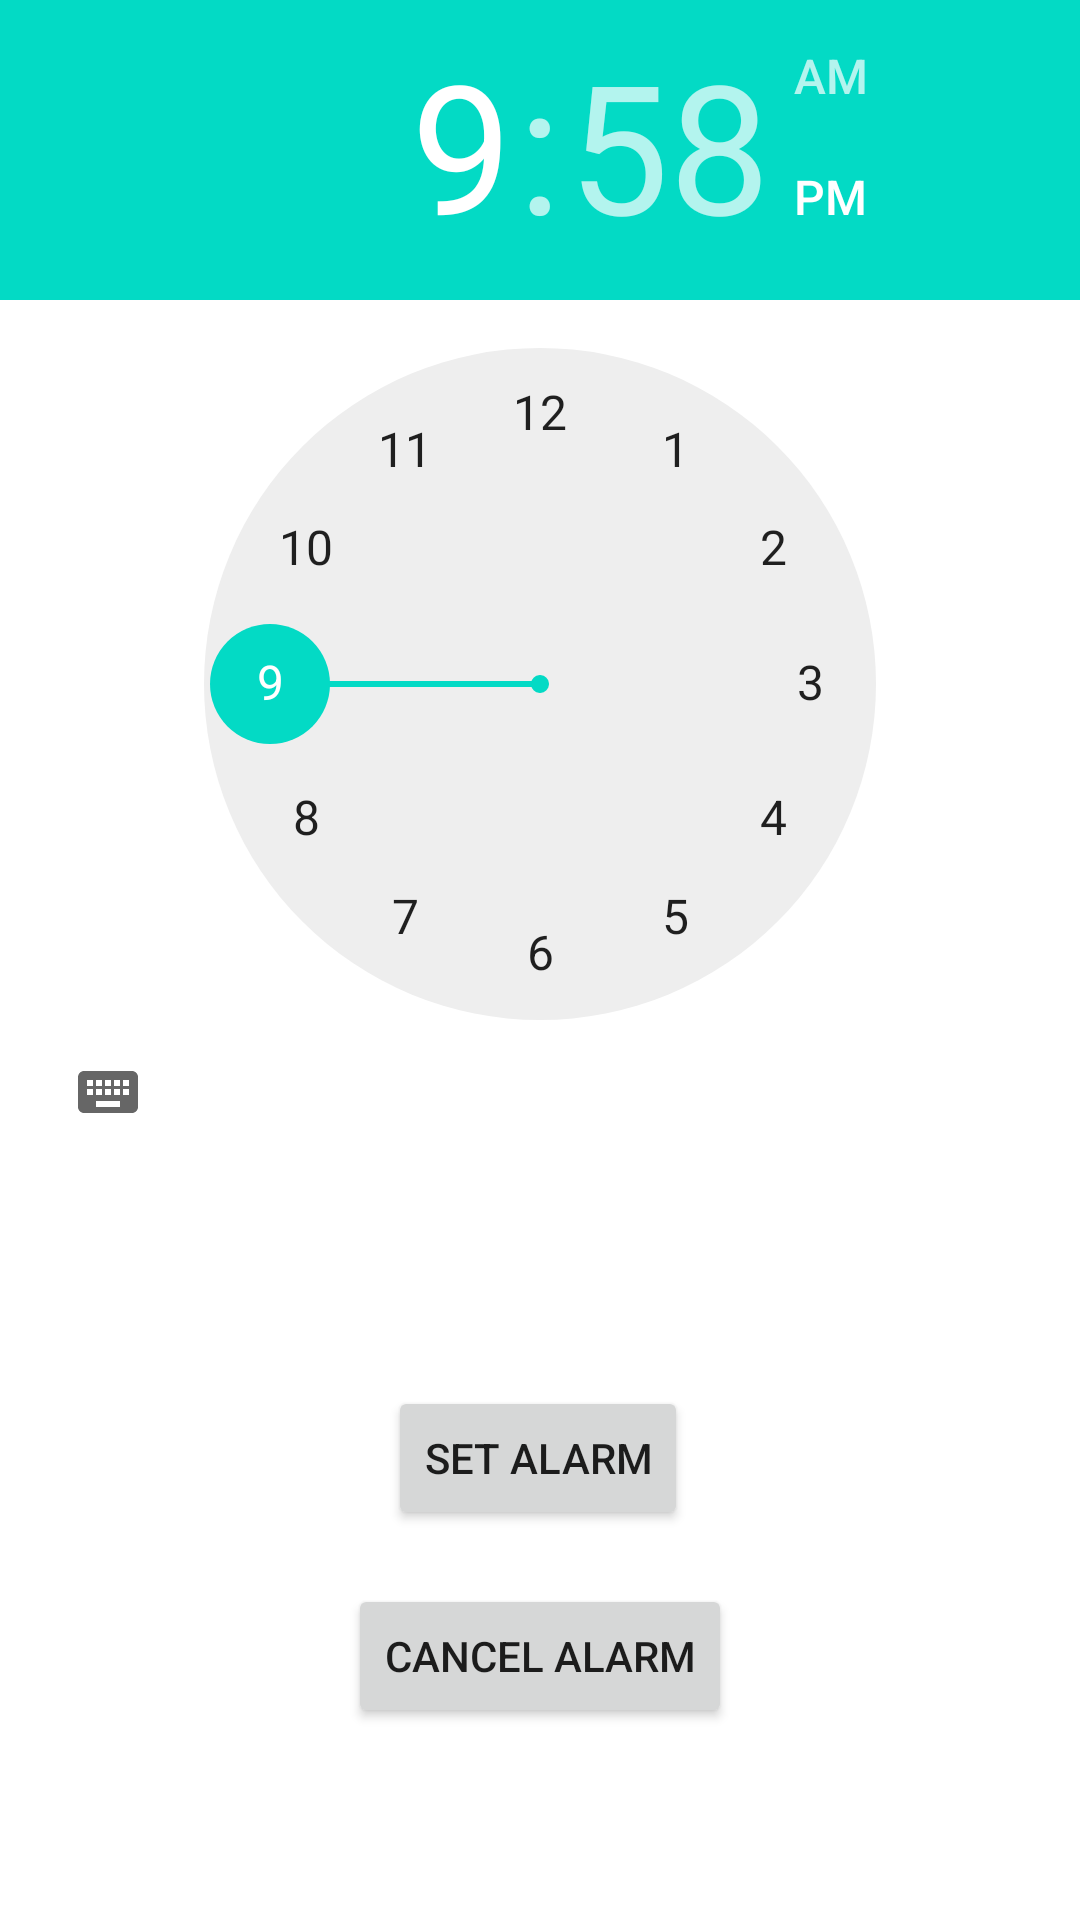

Produce the Android XML layout that renders to this screen, including the resource entries it uses.
<!-- AndroidManifest.xml: application theme Theme.CSE225 -->
<!-- res/layout/activity_time_picker.xml -->
<?xml version="1.0" encoding="utf-8"?>
<androidx.constraintlayout.widget.ConstraintLayout xmlns:android="http://schemas.android.com/apk/res/android"
    xmlns:app="http://schemas.android.com/apk/res-auto"
    xmlns:tools="http://schemas.android.com/tools"
    android:layout_width="match_parent"
    android:layout_height="match_parent"
    tools:context=".TimePicker">

    <TimePicker
        android:id="@+id/timePicker"
        android:layout_width="match_parent"
        android:layout_height="wrap_content"
        android:layout_centerHorizontal="true"
        tools:ignore="MissingConstraints" />

    <Button
        android:id="@+id/buttonAlarm"
        android:layout_width="wrap_content"
        android:layout_height="wrap_content"
        android:layout_below="@id/timePicker"
        android:layout_centerInParent="true"
        android:text="Set Alarm"
        app:layout_constraintBottom_toBottomOf="parent"
        app:layout_constraintEnd_toEndOf="parent"
        app:layout_constraintHorizontal_bias="0.498"
        app:layout_constraintStart_toStartOf="parent"
        app:layout_constraintTop_toBottomOf="@+id/timePicker"
        app:layout_constraintVertical_bias="0.363"
        tools:ignore="MissingConstraints" />

    <Button
        android:id="@+id/cancel"
        android:layout_width="wrap_content"
        android:layout_height="wrap_content"
        android:layout_below="@id/timePicker"
        android:layout_centerInParent="true"
        android:layout_marginBottom="64dp"
        android:text="Cancel Alarm"
        app:layout_constraintBottom_toBottomOf="parent"
        app:layout_constraintEnd_toEndOf="parent"
        app:layout_constraintStart_toStartOf="parent"
        tools:ignore="MissingConstraints" />

</androidx.constraintlayout.widget.ConstraintLayout>
<!-- resources referenced by this layout -->
<resources>
  <style name="Theme.CSE225" parent="Theme.MaterialComponents.DayNight.DarkActionBar">
          
          <item name="colorPrimary">@color/purple_500</item>
          <item name="colorPrimaryVariant">@color/purple_700</item>
          <item name="colorOnPrimary">@color/white</item>
          
          <item name="colorSecondary">@color/teal_200</item>
          <item name="colorSecondaryVariant">@color/teal_700</item>
          <item name="colorOnSecondary">@color/black</item>
          
          <item name="android:statusBarColor">?attr/colorPrimaryVariant</item>
          
      </style>
  <!-- not gathered from this repository: default colours our renderer supplied (Android Studio template values) -->
  <color name="purple_500">#FF6200EE</color>
  <color name="purple_700">#FF3700B3</color>
  <color name="teal_200">#FF03DAC5</color>
  <color name="teal_700">#FF018786</color>
  <color name="black">#FF000000</color>
  <color name="white">#FFFFFFFF</color>
</resources>
